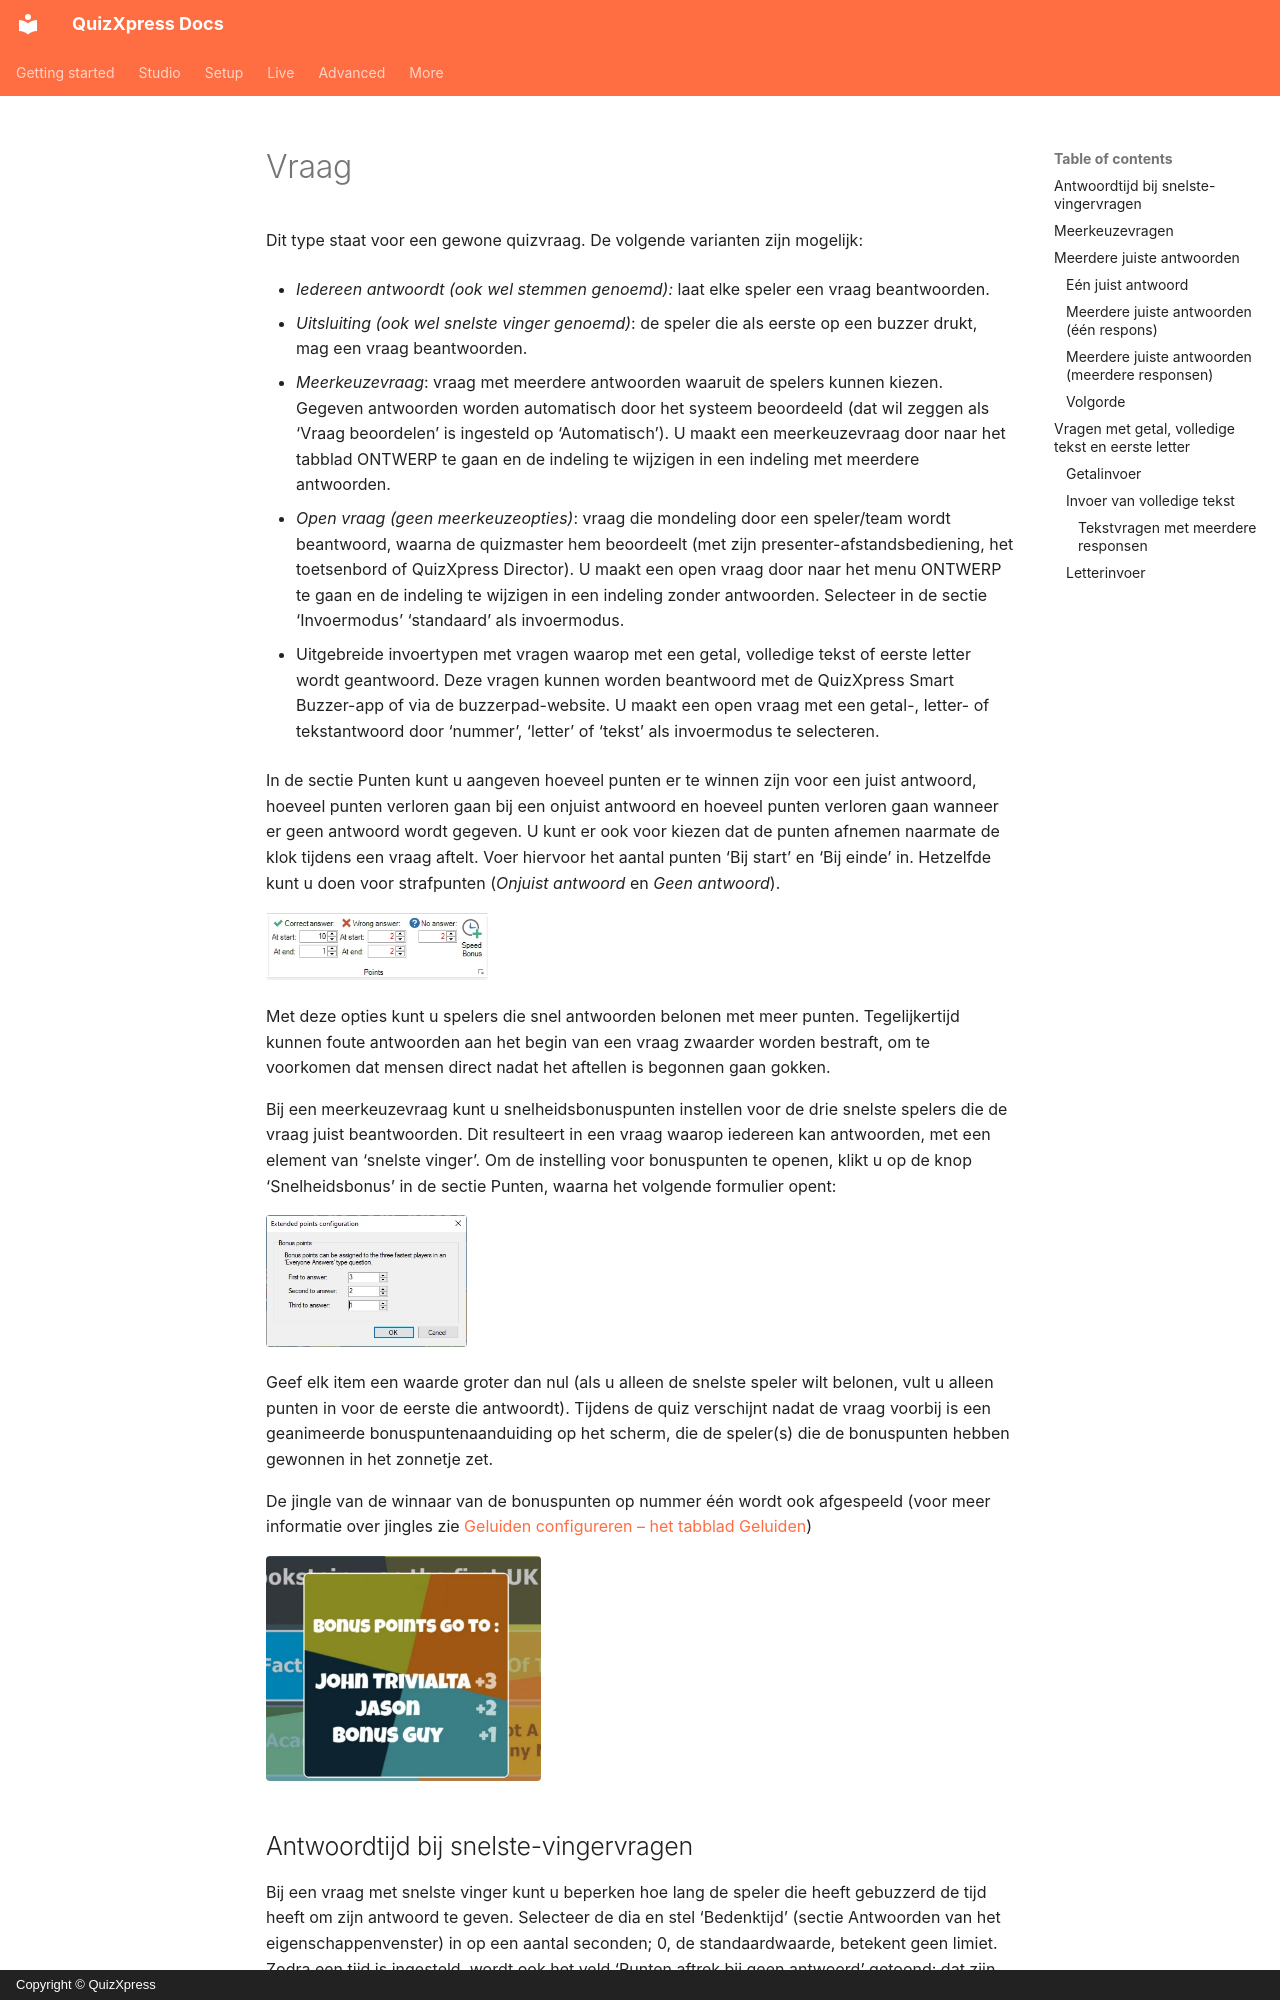

repository: gameshowcrew/quizxpress-docs · page: studio/slide-and-game-formats/question.nl/index.html · generator: mkdocs · copyright: Copyright © QuizXpress

# Vraag

Dit type staat voor een gewone quizvraag. De volgende varianten zijn mogelijk:

- *Iedereen antwoordt (ook wel stemmen genoemd):* laat elke speler een vraag beantwoorden.

- *Uitsluiting (ook wel snelste vinger genoemd)*: de speler die als eerste op een buzzer drukt, mag een vraag beantwoorden.

- *Meerkeuzevraag*: vraag met meerdere antwoorden waaruit de spelers kunnen kiezen. Gegeven antwoorden worden automatisch door het systeem beoordeeld (dat wil zeggen als ‘Vraag beoordelen’ is ingesteld op ‘Automatisch’). U maakt een meerkeuzevraag door naar het tabblad ONTWERP te gaan en de indeling te wijzigen in een indeling met meerdere antwoorden.

- *Open vraag (geen meerkeuzeopties)*: vraag die mondeling door een speler/team wordt beantwoord, waarna de quizmaster hem beoordeelt (met zijn presenter-afstandsbediening, het toetsenbord of QuizXpress Director). U maakt een open vraag door naar het menu ONTWERP te gaan en de indeling te wijzigen in een indeling zonder antwoorden. Selecteer in de sectie ‘Invoermodus’ ‘standaard’ als invoermodus.

- Uitgebreide invoertypen met vragen waarop met een getal, volledige tekst of eerste letter wordt geantwoord. Deze vragen kunnen worden beantwoord met de QuizXpress Smart Buzzer-app of via de buzzerpad-website. U maakt een open vraag met een getal-, letter- of tekstantwoord door ‘nummer’, ‘letter’ of ‘tekst’ als invoermodus te selecteren.

In de sectie Punten kunt u aangeven hoeveel punten er te winnen zijn voor een juist antwoord, hoeveel punten verloren gaan bij een onjuist antwoord en hoeveel punten verloren gaan wanneer er geen antwoord wordt gegeven. U kunt er ook voor kiezen dat de punten afnemen naarmate de klok tijdens een vraag aftelt. Voer hiervoor het aantal punten ‘Bij start’ en ‘Bij einde’ in. Hetzelfde kunt u doen voor strafpunten (*Onjuist antwoord* en *Geen antwoord*).

![](../../assets/images/image30.webp){ width="222" loading=lazy }

Met deze opties kunt u spelers die snel antwoorden belonen met meer punten. Tegelijkertijd kunnen foute antwoorden aan het begin van een vraag zwaarder worden bestraft, om te voorkomen dat mensen direct nadat het aftellen is begonnen gaan gokken.

Bij een meerkeuzevraag kunt u snelheidsbonuspunten instellen voor de drie snelste spelers die de vraag juist beantwoorden. Dit resulteert in een vraag waarop iedereen kan antwoorden, met een element van ‘snelste vinger’. Om de instelling voor bonuspunten te openen, klikt u op de knop ‘Snelheidsbonus’ in de sectie Punten, waarna het volgende formulier opent:

![](../../assets/images/image31.webp){ width="201" loading=lazy }
